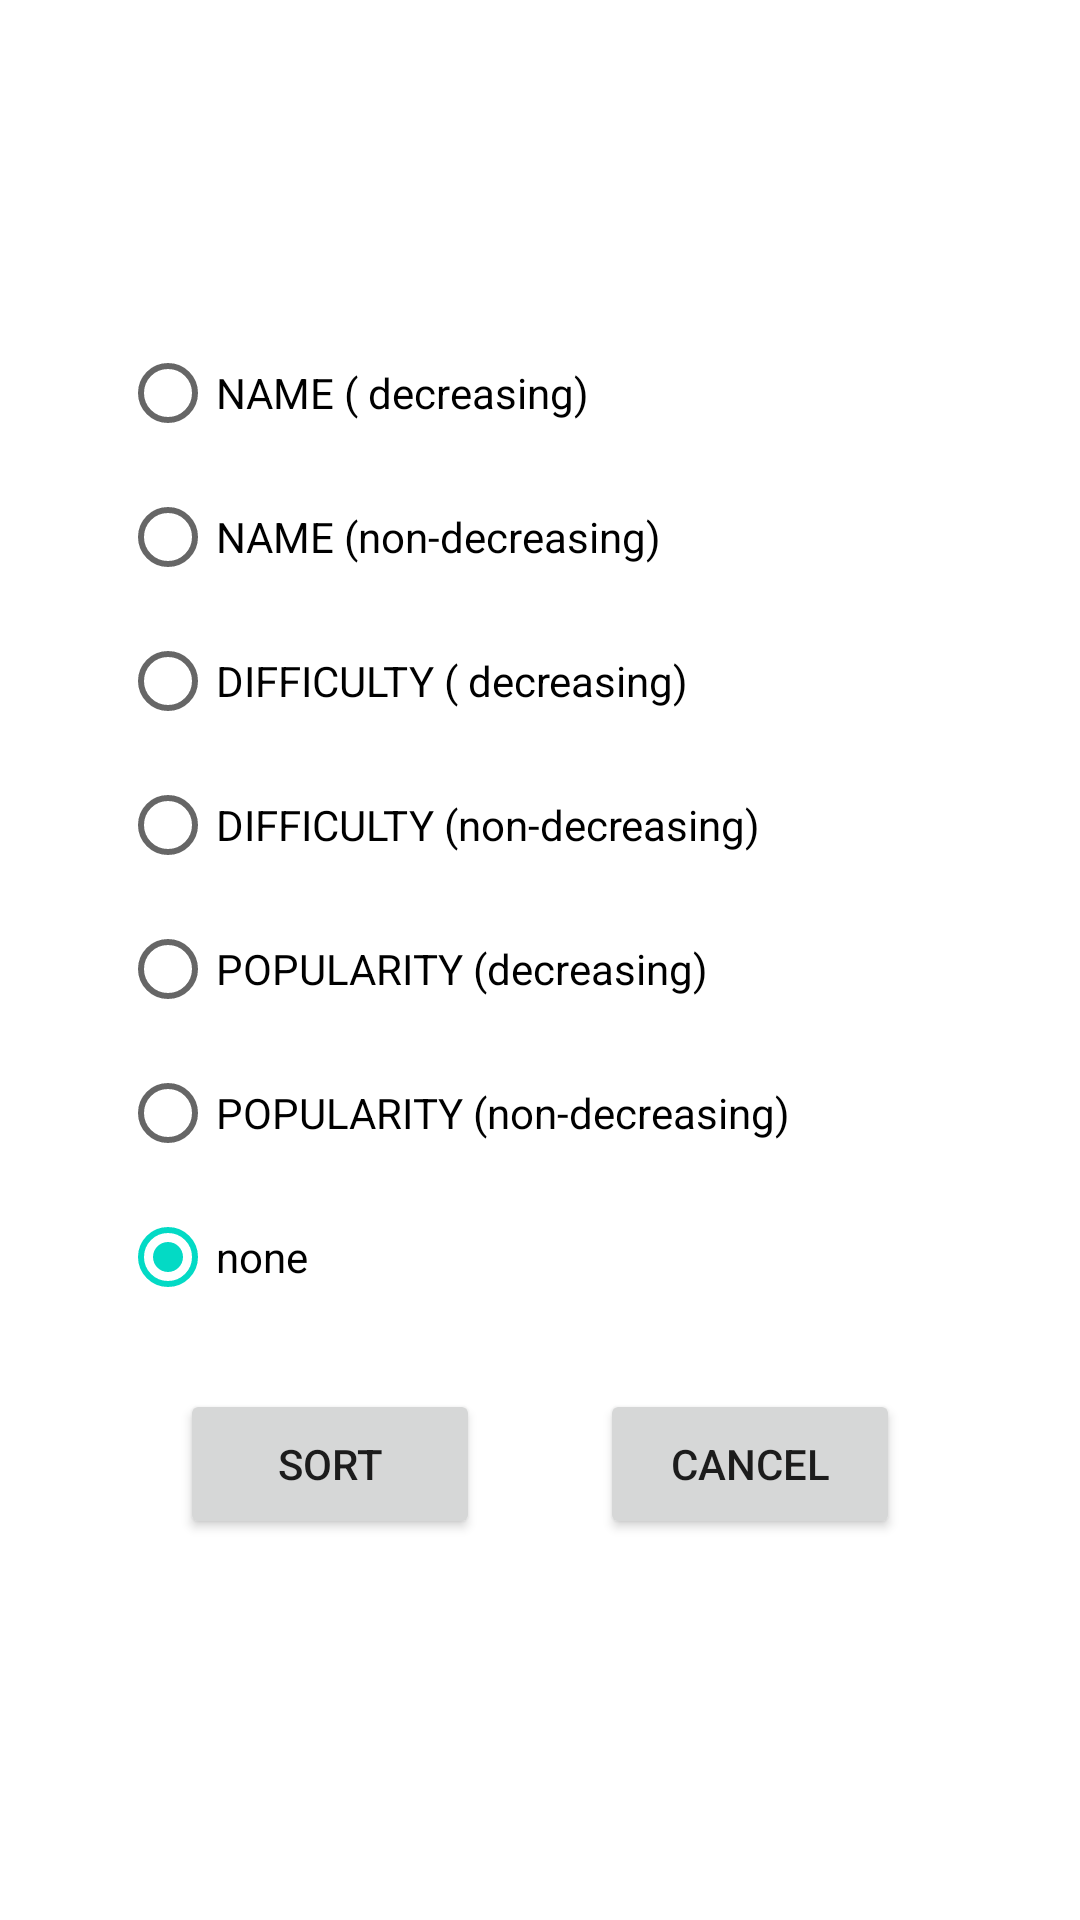

Produce the Android XML layout that renders to this screen, including the resource entries it uses.
<!-- AndroidManifest.xml: application theme Theme.FinalProject -->
<!-- res/layout/sort_layout.xml -->
<?xml version="1.0" encoding="utf-8"?>
<androidx.constraintlayout.widget.ConstraintLayout xmlns:android="http://schemas.android.com/apk/res/android"
    xmlns:app="http://schemas.android.com/apk/res-auto"
    android:layout_width="match_parent"
    android:layout_height="match_parent">

    <LinearLayout
        android:layout_width="wrap_content"
        android:layout_height="wrap_content"
        android:orientation="vertical"
        app:layout_constraintBottom_toBottomOf="parent"
        app:layout_constraintEnd_toEndOf="parent"
        app:layout_constraintStart_toStartOf="parent"
        app:layout_constraintTop_toTopOf="parent">

        <RadioGroup
            android:id="@+id/RadioGroup"
            android:layout_width="match_parent"
            android:layout_height="wrap_content">

            <RadioButton
                android:id="@+id/option_1"
                android:layout_width="match_parent"
                android:layout_height="wrap_content"
                android:text="NAME ( decreasing)" />

            <RadioButton
                android:id="@+id/option_2"
                android:layout_width="match_parent"
                android:layout_height="wrap_content"
                android:text="NAME (non-decreasing)" />

            <RadioButton
                android:id="@+id/option_3"
                android:layout_width="match_parent"
                android:layout_height="wrap_content"
                android:text="DIFFICULTY ( decreasing)" />

            <RadioButton
                android:id="@+id/option_4"
                android:layout_width="match_parent"
                android:layout_height="wrap_content"
                android:text="DIFFICULTY (non-decreasing)" />
            <RadioButton
                android:id="@+id/option_5"
                android:layout_width="match_parent"
                android:layout_height="wrap_content"
                android:text="POPULARITY (decreasing)" />
            <RadioButton
                android:id="@+id/option_6"
                android:layout_width="match_parent"
                android:layout_height="wrap_content"
                android:text="POPULARITY (non-decreasing)" />

            <RadioButton
                android:id="@+id/option_7"
                android:layout_width="match_parent"
                android:layout_height="wrap_content"
                android:checked="true"
                android:text="none" />


        </RadioGroup>

        <LinearLayout
            android:layout_width="match_parent"
            android:layout_height="match_parent"
            android:orientation="horizontal">

            <Button
                android:id="@+id/sort_layout_accept_btn"
                android:layout_width="100dp"
                android:layout_height="50dp"
                android:layout_margin="20dp"
                android:layout_weight=".5"
                android:text="Sort" />

            <Button
                android:id="@+id/sort_layout_cancel_btn"
                android:layout_width="100dp"
                android:layout_height="50dp"
                android:layout_margin="20dp"
                android:layout_weight=".5"
                android:text="Cancel" />
        </LinearLayout>
    </LinearLayout>
</androidx.constraintlayout.widget.ConstraintLayout>
<!-- resources referenced by this layout -->
<resources>
  <style name="Theme.FinalProject" parent="Theme.MaterialComponents.DayNight.NoActionBar">
          
          <item name="colorPrimary">#CB9F5B</item>
          <item name="colorPrimaryVariant">@color/purple_700</item>
          <item name="colorOnPrimary">@color/white</item>
          
          <item name="colorSecondary">@color/teal_200</item>
          <item name="colorSecondaryVariant">@color/teal_700</item>
          <item name="colorOnSecondary">@color/black</item>
          
          <item name="android:statusBarColor" tools:targetApi="l">?attr/colorPrimaryVariant</item>
          
      </style>
  <color name="purple_700">#FF3700B3</color>
  <color name="white">#FFFFFFFF</color>
  <color name="teal_200">#FF03DAC5</color>
  <color name="teal_700">#FF018786</color>
  <color name="black">#FF000000</color>
</resources>
